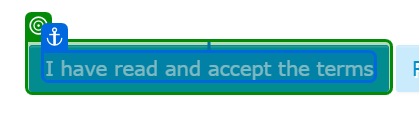
Task: Download candidate, authorisation, resticted xmls from ECHA Website
Workflow: Main

Step 1: check the button in window 'Candidate List of substances of very high concern for Authorisation - ECHA' (msedge.exe)

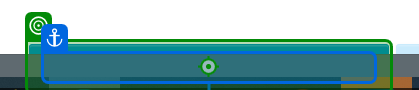
Step 2: click on the button in window 'Candidate List of substances of very high concern for Authorisation - ECHA' (msedge.exe)

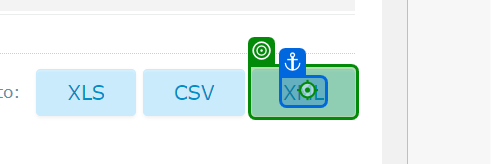
Step 3: click on the button in window 'Candidate List of substances of very high concern for Authorisation - ECHA' (msedge.exe) (repeated 2 times)

Step 5: Use Browser Edge: Authorisation List - ECHA in window 'Authorisation List - ECHA' (msedge.exe) (no picture)

Step 6: check the button in window 'Candidate List of substances of very high concern for Authorisation - ECHA' (msedge.exe) (same screen as step 1)

Step 7: click on the button in window 'Candidate List of substances of very high concern for Authorisation - ECHA' (msedge.exe) (same screen as step 2) (repeated 3 times)

Step 10: Use Browser Edge: Substances restricted under REACH - ECHA in window 'Substances restricted under REACH - ECHA' (msedge.exe) (no picture)

Step 11: check the button in window 'Candidate List of substances of very high concern for Authorisation - ECHA' (msedge.exe) (same screen as step 1)

Step 12: click on the button in window 'Candidate List of substances of very high concern for Authorisation - ECHA' (msedge.exe) (same screen as step 2) (repeated 3 times)
